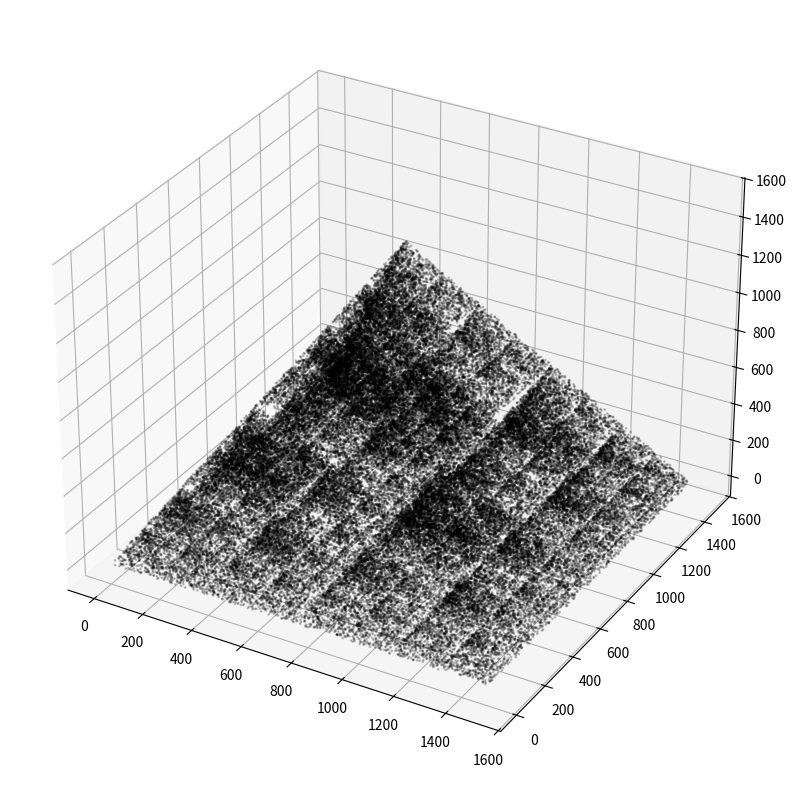

This chart was generated by the following Python code:

'''
Makes a 3D sierpinski triangle.

First make a conda env. See docs in triangle.py
Then:
    python -m pip install --upgrade matplotlib  # this should install mpl_toolkits

# RUN IT:
    python3.9 triangle.make.array.3d.py

'''

import random
import numpy

from mpl_toolkits import mplot3d
import matplotlib.pyplot as plt

POINTS_COUNT_TARGET=100000
ITERATIONS_BETWEEN_DISPLAY_UPDATES=10000  # try 1000 thru POINTS_COUNT_TARGET
SPACE = (1500, 1500, 1500)

targets = ((0, 0, 0), (SPACE[0], 0, 0), (0, SPACE[1], 0), (SPACE[0], SPACE[1], 0), (SPACE[0]/2, SPACE[1]/2, SPACE[2]))

fig = plt.figure(figsize=(12,10))
ax = fig.add_subplot(111, projection='3d')
plt.ion()
plt.show()
X = []
Y = []
Z = []
# arbitrary starting point
point_x = 100
point_y = 100
point_z = 100

i = 0
for i in range(POINTS_COUNT_TARGET):
    target = random.choice(targets)
    point_x = (point_x + target[0]) / 2
    point_y = (point_y + target[1]) / 2
    point_z = (point_z + target[2]) / 2
    X.append(point_x)
    Y.append(point_y)
    Z.append(point_z)
    if (i % ITERATIONS_BETWEEN_DISPLAY_UPDATES) == 0:  # this is an opt to update the display less frequently
        print("points count:", i)
        # apparently ax.scatter3D() works as an appending operation, not a new scatter. So just add the new points.
        ax.scatter3D(X, Y, Z, s=1, c='black', alpha=.2, depthshade=True)  # "s" is the size (diameter) of point   #(random.random(), random.random(), random.random()),
        plt.draw()
        plt.pause(.05)
        X = []
        Y = []
        Z = []

#plt.pause(10)
plt.show(block=False)  # on my current backend this pauses until you close the window, and allowing panning and zooming.
